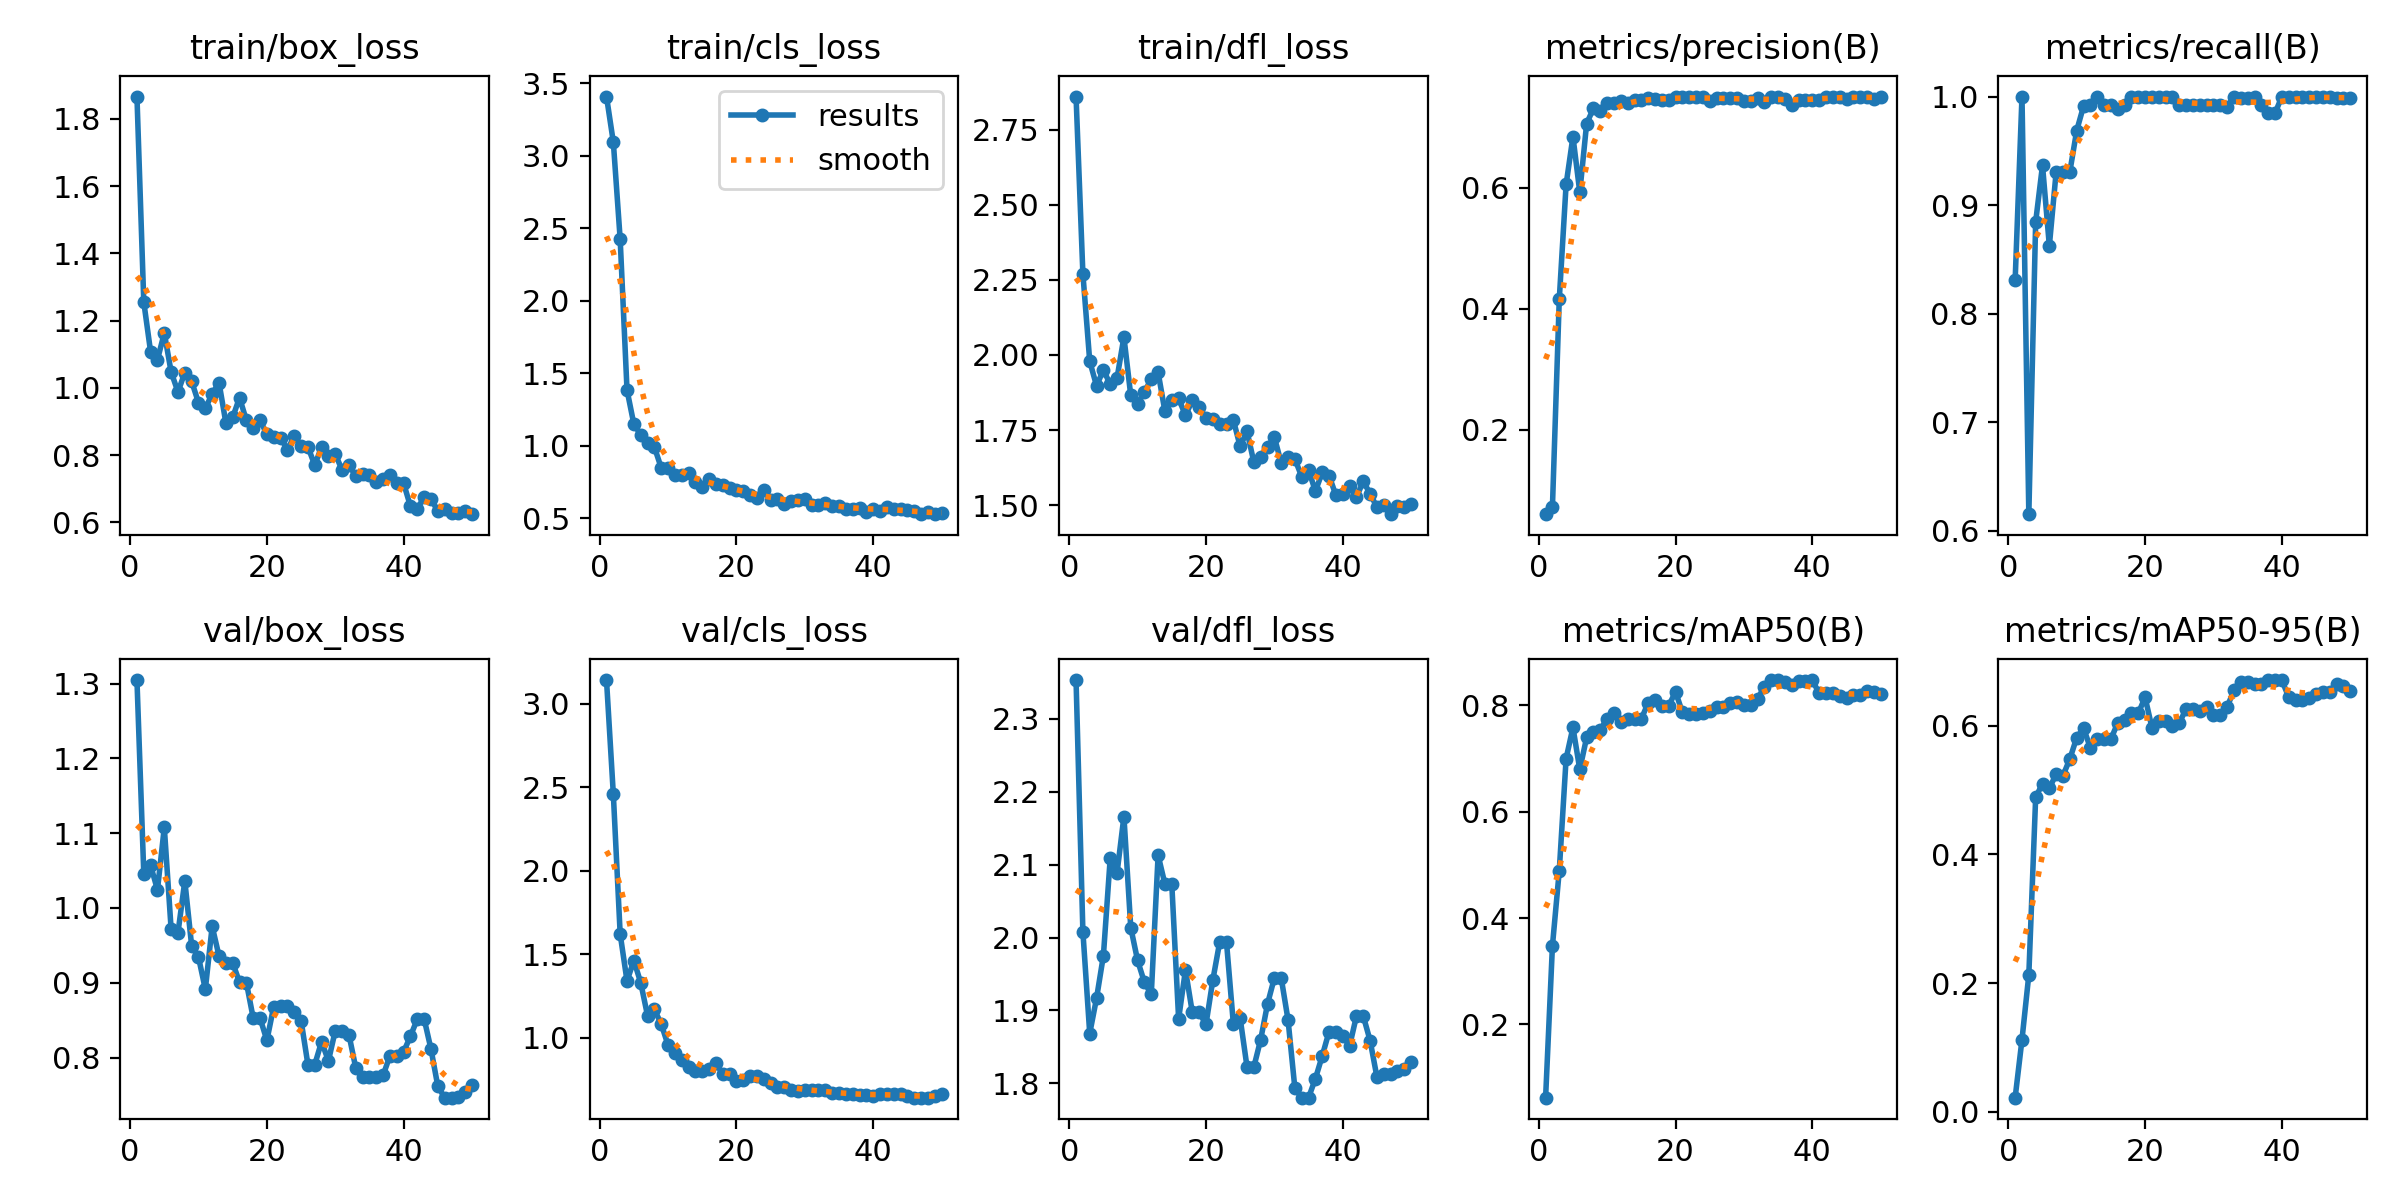

Source data for this figure (header and first rows):
epoch, time, train/box_loss, train/cls_loss, train/dfl_loss, metrics/precision(B), metrics/recall(B), metrics/mAP50(B), metrics/mAP50-95(B), val/box_loss, val/cls_loss, val/dfl_loss, lr/pg0, lr/pg1, lr/pg2
1, 17.4, 1.866, 3.41, 2.86, 0.06, 0.8308, 0.06222, 0.02201, 1.305, 3.143, 2.353, 0.0001, 0.0001, 0.0001
2, 26.14, 1.255, 3.095, 2.27, 0.07222, 1, 0.3478, 0.1123, 1.046, 2.458, 2.008, 0.0002156, 0.0002156, 0.0002156
3, 34.44, 1.106, 2.425, 1.979, 0.4158, 0.6154, 0.4894, 0.2129, 1.057, 1.621, 1.868, 0.0003265, 0.0003265, 0.0003265
4, 40.05, 1.083, 1.385, 1.897, 0.6058, 0.8846, 0.7, 0.4885, 1.024, 1.34, 1.917, 0.0004327, 0.0004327, 0.0004327
5, 46.06, 1.163, 1.15, 1.951, 0.685, 0.9366, 0.7586, 0.5099, 1.108, 1.462, 1.975, 0.0005341, 0.0005341, 0.0005341
6, 51.35, 1.047, 1.077, 1.902, 0.5929, 0.8625, 0.6795, 0.5026, 0.9714, 1.33, 2.109, 0.0006307, 0.0006307, 0.0006307
7, 56.7, 0.9876, 1.018, 1.924, 0.7065, 0.9308, 0.7398, 0.5248, 0.9669, 1.132, 2.089, 0.0007226, 0.0007226, 0.0007226
8, 62.26, 1.045, 0.9922, 2.06, 0.7319, 0.9308, 0.7504, 0.5224, 1.036, 1.169, 2.166, 0.0008097, 0.0008097, 0.0008097
9, 67.29, 1.019, 0.849, 1.865, 0.7281, 0.9308, 0.7542, 0.5483, 0.9491, 1.083, 2.014, 0.0008921, 0.0008921, 0.0008921
10, 73.12, 0.9557, 0.8497, 1.837, 0.7411, 0.9687, 0.7751, 0.5812, 0.9342, 0.9556, 1.969, 0.0009697, 0.0009697, 0.0009697
11, 78.25, 0.9386, 0.8001, 1.878, 0.7411, 0.9911, 0.7852, 0.5962, 0.8913, 0.9082, 1.939, 0.001043, 0.001043, 0.001043
12, 84.33, 0.9821, 0.8003, 1.919, 0.7436, 0.9923, 0.768, 0.5653, 0.9755, 0.8639, 1.922, 0.001111, 0.001111, 0.001111
13, 89.55, 1.015, 0.8148, 1.942, 0.7403, 1, 0.7742, 0.5785, 0.9357, 0.8261, 2.113, 0.001174, 0.001174, 0.001174
14, 94.46, 0.8959, 0.7489, 1.812, 0.7456, 0.9923, 0.7748, 0.5789, 0.9267, 0.8033, 2.073, 0.001233, 0.001233, 0.001233
15, 99.7, 0.9119, 0.7197, 1.852, 0.7456, 0.9923, 0.7748, 0.5789, 0.9267, 0.8033, 2.073, 0.001287, 0.001287, 0.001287
16, 104.7, 0.9707, 0.7713, 1.855, 0.7494, 0.989, 0.8046, 0.6043, 0.9006, 0.8126, 1.888, 0.001336, 0.001336, 0.001336
17, 110.1, 0.9032, 0.7361, 1.799, 0.7465, 0.9923, 0.8104, 0.6087, 0.9003, 0.8459, 1.956, 0.001366, 0.001366, 0.001366
18, 115.9, 0.8801, 0.7302, 1.848, 0.7463, 1, 0.7992, 0.619, 0.8528, 0.7827, 1.897, 0.001327, 0.001327, 0.001327
19, 121, 0.9029, 0.711, 1.825, 0.7463, 1, 0.7992, 0.619, 0.8528, 0.7827, 1.897, 0.001287, 0.001287, 0.001287
20, 126.6, 0.8625, 0.6961, 1.791, 0.7509, 1, 0.8257, 0.644, 0.8229, 0.7415, 1.881, 0.001248, 0.001248, 0.001248
21, 131.9, 0.8543, 0.6891, 1.788, 0.7506, 1, 0.7869, 0.5969, 0.8682, 0.7448, 1.942, 0.001208, 0.001208, 0.001208
22, 137, 0.852, 0.6593, 1.769, 0.7505, 1, 0.784, 0.6071, 0.869, 0.7733, 1.994, 0.001168, 0.001168, 0.001168
23, 142.4, 0.8159, 0.6437, 1.771, 0.7505, 1, 0.784, 0.6071, 0.869, 0.7733, 1.994, 0.001129, 0.001129, 0.001129
24, 147.8, 0.8561, 0.6978, 1.784, 0.7508, 1, 0.785, 0.5994, 0.8614, 0.7554, 1.882, 0.001089, 0.001089, 0.001089
25, 153.1, 0.8269, 0.6283, 1.695, 0.7441, 0.9923, 0.7902, 0.6042, 0.8494, 0.7306, 1.889, 0.00105, 0.00105, 0.00105
26, 158.7, 0.8244, 0.6324, 1.746, 0.7491, 0.9923, 0.7978, 0.6259, 0.7905, 0.7035, 1.822, 0.00101, 0.00101, 0.00101
27, 163.8, 0.77, 0.601, 1.643, 0.7491, 0.9923, 0.7978, 0.6259, 0.7905, 0.7035, 1.822, 0.0009704, 0.0009704, 0.0009704
28, 169.3, 0.8244, 0.6192, 1.66, 0.7494, 0.9923, 0.805, 0.6229, 0.8212, 0.6897, 1.86, 0.0009308, 0.0009308, 0.0009308
29, 174.4, 0.7966, 0.6269, 1.695, 0.7493, 0.9923, 0.8058, 0.6286, 0.7955, 0.6811, 1.909, 0.0008912, 0.0008912, 0.0008912
30, 179.6, 0.8031, 0.6306, 1.726, 0.7447, 0.9923, 0.8009, 0.6168, 0.8358, 0.6891, 1.945, 0.0008516, 0.0008516, 0.0008516
31, 185.1, 0.7552, 0.5891, 1.64, 0.7447, 0.9923, 0.8009, 0.6168, 0.8358, 0.6891, 1.945, 0.000812, 0.000812, 0.000812
32, 190.1, 0.7693, 0.5904, 1.659, 0.7496, 0.9904, 0.8129, 0.6292, 0.8305, 0.6846, 1.887, 0.0007724, 0.0007724, 0.0007724
33, 195.6, 0.7382, 0.6087, 1.654, 0.7419, 1, 0.8349, 0.6547, 0.786, 0.6844, 1.793, 0.0007328, 0.0007328, 0.0007328
34, 201.1, 0.744, 0.5881, 1.595, 0.7512, 0.9987, 0.8473, 0.6677, 0.7736, 0.6683, 1.78, 0.0006932, 0.0006932, 0.0006932
35, 206.4, 0.7418, 0.588, 1.617, 0.7512, 0.9987, 0.8473, 0.6677, 0.7736, 0.6683, 1.78, 0.0006536, 0.0006536, 0.0006536
36, 212.5, 0.7187, 0.5653, 1.546, 0.7471, 0.9997, 0.8432, 0.6641, 0.7744, 0.6612, 1.806, 0.000614, 0.000614, 0.000614
37, 217.9, 0.7288, 0.5677, 1.61, 0.737, 0.9923, 0.8388, 0.6648, 0.7763, 0.6615, 1.838, 0.0005744, 0.0005744, 0.0005744
38, 223.4, 0.7398, 0.5731, 1.598, 0.7462, 0.9846, 0.845, 0.6703, 0.8026, 0.658, 1.871, 0.0005348, 0.0005348, 0.0005348
39, 229.1, 0.7173, 0.5456, 1.533, 0.7462, 0.9846, 0.845, 0.6703, 0.8026, 0.658, 1.871, 0.0004952, 0.0004952, 0.0004952
40, 234.9, 0.7156, 0.5643, 1.536, 0.7455, 1, 0.8477, 0.6708, 0.8077, 0.6513, 1.866, 0.0004556, 0.0004556, 0.0004556
41, 244.3, 0.6473, 0.5541, 1.564, 0.746, 1, 0.8227, 0.6441, 0.8287, 0.6607, 1.851, 0.000416, 0.000416, 0.000416
42, 252.9, 0.6407, 0.5782, 1.527, 0.751, 1, 0.8225, 0.6401, 0.8515, 0.6653, 1.892, 0.0003764, 0.0003764, 0.0003764
43, 258.1, 0.6749, 0.5647, 1.579, 0.751, 1, 0.8225, 0.6401, 0.8515, 0.6653, 1.892, 0.0003368, 0.0003368, 0.0003368
44, 263.3, 0.6701, 0.5672, 1.538, 0.7511, 1, 0.8171, 0.6433, 0.8111, 0.6606, 1.859, 0.0002972, 0.0002972, 0.0002972
45, 268.8, 0.6325, 0.5545, 1.493, 0.7469, 1, 0.8135, 0.6494, 0.7613, 0.6504, 1.809, 0.0002576, 0.0002576, 0.0002576
46, 273.8, 0.6394, 0.5487, 1.501, 0.7513, 0.9994, 0.8195, 0.6529, 0.7463, 0.6407, 1.813, 0.000218, 0.000218, 0.000218
47, 279, 0.6281, 0.5291, 1.47, 0.7513, 0.9994, 0.8195, 0.6529, 0.7463, 0.6407, 1.813, 0.0001784, 0.0001784, 0.0001784
48, 284.4, 0.6281, 0.5414, 1.498, 0.7512, 0.9988, 0.8271, 0.6654, 0.7472, 0.6416, 1.818, 0.0001388, 0.0001388, 0.0001388
49, 289.3, 0.6321, 0.5335, 1.495, 0.7468, 0.9985, 0.8247, 0.662, 0.7541, 0.6522, 1.82, 9.92e-05, 9.92e-05, 9.92e-05
50, 295.3, 0.6241, 0.5363, 1.504, 0.7512, 0.9985, 0.8218, 0.6538, 0.7639, 0.6603, 1.829, 5.96e-05, 5.96e-05, 5.96e-05
